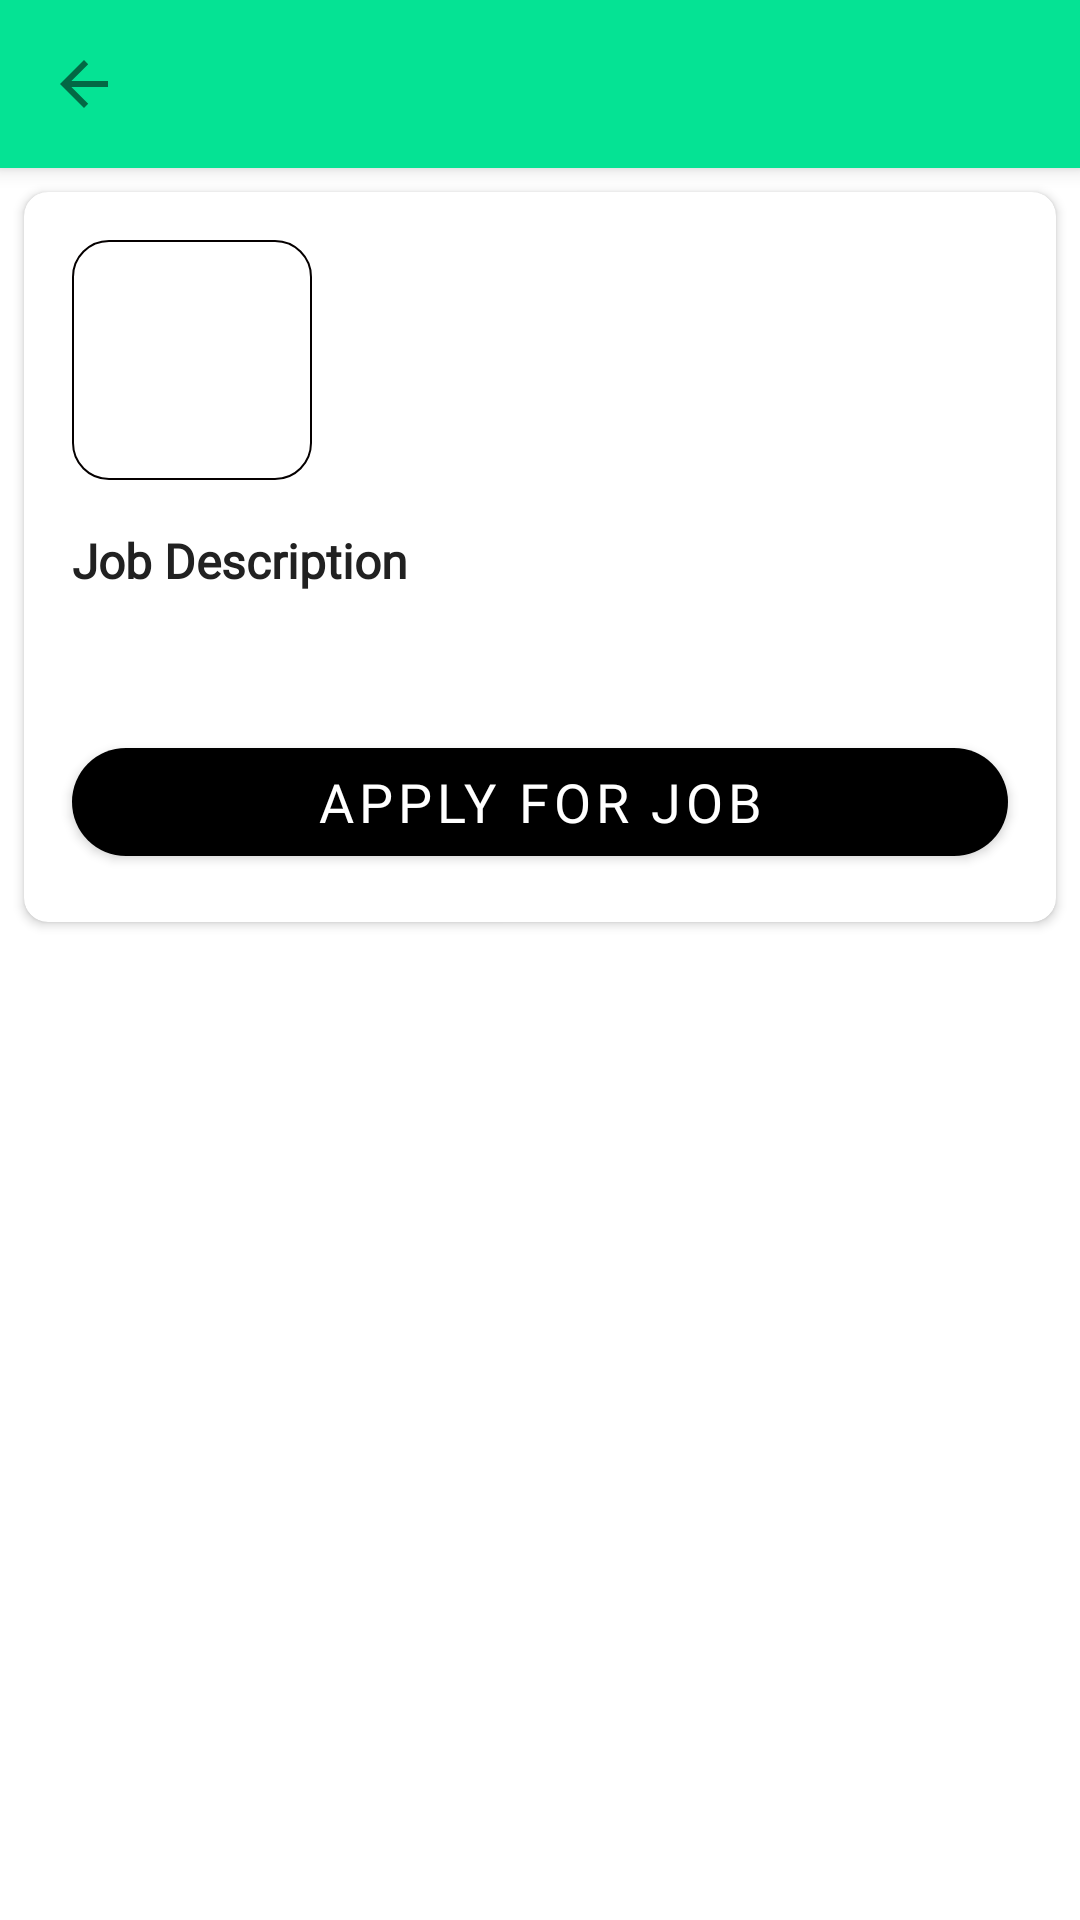

Produce the Android XML layout that renders to this screen, including the resource entries it uses.
<!-- AndroidManifest.xml: activity theme AppTheme.JobDetail -->
<!-- res/layout/activity_detail.xml -->
<?xml version="1.0" encoding="utf-8"?>
<androidx.coordinatorlayout.widget.CoordinatorLayout
    xmlns:android="http://schemas.android.com/apk/res/android"
    xmlns:app="http://schemas.android.com/apk/res-auto"
    xmlns:tools="http://schemas.android.com/tools"
    android:layout_width="match_parent"
    android:layout_height="match_parent"
    tools:context=".ui.jobdetail.DetailActivity">

    <com.google.android.material.appbar.AppBarLayout
        android:id="@+id/details_app_bar"
        android:layout_width="match_parent"
        android:layout_height="wrap_content"
        android:theme="@style/ThemeOverlay.AppCompat.Dark"
        android:transitionGroup="false">

        <androidx.appcompat.widget.Toolbar
            android:id="@+id/details_toolbar"
            android:layout_width="match_parent"
            android:layout_height="?attr/actionBarSize"
            android:theme="@style/ToolbarTheme"
            app:navigationIcon="?attr/homeAsUpIndicator" />

    </com.google.android.material.appbar.AppBarLayout>

    <androidx.core.widget.NestedScrollView
        android:layout_width="match_parent"
        android:layout_height="match_parent"
        android:layout_marginTop="?attr/actionBarSize">

        <androidx.cardview.widget.CardView
            android:layout_width="match_parent"
            android:layout_height="wrap_content"
            app:cardCornerRadius="@dimen/card_radius"
            android:layout_margin="@dimen/margin_8">

            <androidx.constraintlayout.widget.ConstraintLayout
                android:layout_width="match_parent"
                android:layout_height="match_parent">

                <ImageView
                    android:id="@+id/image_detail_logo"
                    style="@style/JobImage"
                    android:layout_width="80dp"
                    android:layout_height="0dp"
                    android:layout_marginStart="@dimen/margin_16"
                    android:layout_marginTop="@dimen/margin_16"
                    android:contentDescription="@string/image_detail_job"
                    android:transitionName="@string/transition_image_name"
                    app:layout_constraintDimensionRatio="h,1:1"
                    app:layout_constraintStart_toStartOf="parent"
                    app:layout_constraintTop_toTopOf="parent" />

                <TextView
                    android:id="@+id/text_position"
                    style="@style/JobTitle"
                    android:layout_marginStart="@dimen/margin_16"
                    android:layout_marginTop="@dimen/margin_16"
                    android:layout_marginEnd="@dimen/margin_8"
                    android:textSize="@dimen/text_20"
                    android:transitionName="@string/transition_title_name"
                    app:layout_constraintEnd_toEndOf="parent"
                    app:layout_constraintStart_toEndOf="@+id/image_detail_logo"
                    app:layout_constraintTop_toTopOf="parent"
                    tools:text="@string/position_job" />

                <TextView
                    android:id="@+id/text_company"
                    style="@style/JobCompany"
                    android:layout_marginTop="@dimen/margin_8"
                    android:layout_marginEnd="@dimen/margin_8"
                    android:textSize="@dimen/text_16"
                    android:textStyle="normal|bold"
                    app:layout_constraintEnd_toEndOf="parent"
                    app:layout_constraintStart_toStartOf="@+id/text_position"
                    app:layout_constraintTop_toBottomOf="@+id/text_position"
                    tools:text="@string/company_job" />

                <TextView
                    android:id="@+id/text_date"
                    style="@style/JobDate"
                    android:layout_marginTop="@dimen/margin_8"
                    android:layout_marginEnd="@dimen/margin_8"
                    android:textSize="@dimen/text_16"
                    app:layout_constraintEnd_toEndOf="parent"
                    app:layout_constraintTop_toBottomOf="@+id/text_company"
                    tools:text="@string/date_posted" />

                <TextView
                    android:id="@+id/text_description_label"
                    style="@style/JobDescription"
                    android:layout_width="wrap_content"
                    android:layout_height="wrap_content"
                    android:layout_marginStart="@dimen/margin_16"
                    android:layout_marginTop="@dimen/margin_16"
                    android:text="@string/description_label_job"
                    android:textStyle="bold"
                    app:layout_constraintStart_toStartOf="parent"
                    app:layout_constraintTop_toBottomOf="@+id/image_detail_logo" />

                <TextView
                    android:id="@+id/text_description"
                    style="@style/JobDescription"
                    android:layout_width="0dp"
                    android:layout_height="wrap_content"
                    android:layout_marginStart="@dimen/margin_16"
                    android:layout_marginTop="@dimen/margin_8"
                    android:layout_marginEnd="@dimen/margin_16"
                    app:layout_constraintEnd_toEndOf="parent"
                    app:layout_constraintStart_toStartOf="parent"
                    app:layout_constraintTop_toBottomOf="@+id/text_description_label"
                    tools:text="@string/description_job" />

                <com.google.android.material.button.MaterialButton
                    android:id="@+id/btn_apply"
                    style="@style/JobButton"
                    android:layout_width="0dp"
                    android:layout_height="wrap_content"
                    app:layout_constraintBottom_toBottomOf="parent"
                    app:layout_constraintEnd_toEndOf="parent"
                    app:layout_constraintStart_toStartOf="parent"
                    app:layout_constraintTop_toBottomOf="@+id/text_description" />

            </androidx.constraintlayout.widget.ConstraintLayout>
        </androidx.cardview.widget.CardView>
    </androidx.core.widget.NestedScrollView>


</androidx.coordinatorlayout.widget.CoordinatorLayout>
<!-- resources referenced by this layout -->
<resources>
  <dimen name="card_radius">8dp</dimen>
  <dimen name="margin_16">16dp</dimen>
  <dimen name="margin_8">8dp</dimen>
  <dimen name="text_16">16sp</dimen>
  <dimen name="text_20">20sp</dimen>
  <string name="company_job">SquareSpace</string>
  <string name="date_posted">16 June</string>
  <string name="description_job">Activity transitions in material design apps provide visual connections
          between different states through motion and transformations between common elements. You can specify
          custom animations for enter and exit transitions and for transitions of shared elements between activities.</string>
  <string name="description_label_job">Job Description</string>
  <string name="image_detail_job">Image of a Job detail</string>
  <string name="position_job">Front-end Dev</string>
  <string name="transition_image_name" translatable="false">logo</string>
  <string name="transition_title_name" translatable="false">title</string>
  <style name="JobDate">
          <item name="android:textColor">@color/textPrimary</item>
          <item name="android:fontFamily">@font/montserrat</item>
          <item name="android:layout_height">wrap_content</item>
          <item name="android:layout_width">wrap_content</item>
      </style>
  <style name="JobDescription">
          <item name="android:textColor">@color/textPrimary</item>
          <item name="android:fontFamily">@font/montserrat</item>
          <item name="android:layout_height">wrap_content</item>
          <item name="android:layout_width">wrap_content</item>
          <item name="android:textSize">@dimen/text_16</item>
      </style>
  <style name="JobImage">
          <item name="android:scaleType">fitCenter</item>
          <item name="android:background">@drawable/image_border</item>
          <item name="android:padding">1dp</item>
          <item name="android:adjustViewBounds">true</item>
          <item name="android:contentDescription">@string/image_favorite_job</item>
      </style>
  <style name="JobTitle">
          <item name="android:textColor">@color/textPrimary</item>
          <item name="android:fontFamily">@font/montserrat</item>
          <item name="android:layout_height">wrap_content</item>
          <item name="android:layout_width">0dp</item>
          <item name="android:ellipsize">end</item>
          <item name="android:singleLine">true</item>
          <item name="android:lines">1</item>
      </style>
  <style name="ToolbarTheme" parent="ThemeOverlay.AppCompat.Light">
          <item name="android:fontFamily">@font/montserrat</item>
          <item name="android:textSize">10sp</item>
          <item name="android:textStyle">bold</item>
          <item name="android:elevation">12dp</item>
      </style>
  <style name="AppTheme.JobDetail">
          <item name="windowActionBar">false</item>
          <item name="windowNoTitle">true</item>
          <item name="android:windowSharedElementEnterTransition">@transition/detail_transition</item>
      </style>
  <color name="colorAccent">#2637B9</color>
  <string name="apply_job">Apply for Job</string>
  <color name="colorWhite">#FFFFFF</color>
  <color name="textSecondary">#727272</color>
  <color name="textPrimary">#212121</color>&gt;
  <!-- drawable image_border (drawable) -->
  <?xml version="1.0" encoding="utf-8"?>
  <shape xmlns:android="http://schemas.android.com/apk/res/android"
      android:shape="rectangle">
      <gradient
          android:angle="270"
          android:endColor="#ffffff"
          android:startColor="#ffffff" />
      <corners android:radius="12dp" />
      <stroke
          android:width="0.5dp"
          android:color="#050000" />
  </shape>
  <string name="image_favorite_job">Image of a Favorite Job</string>
</resources>
